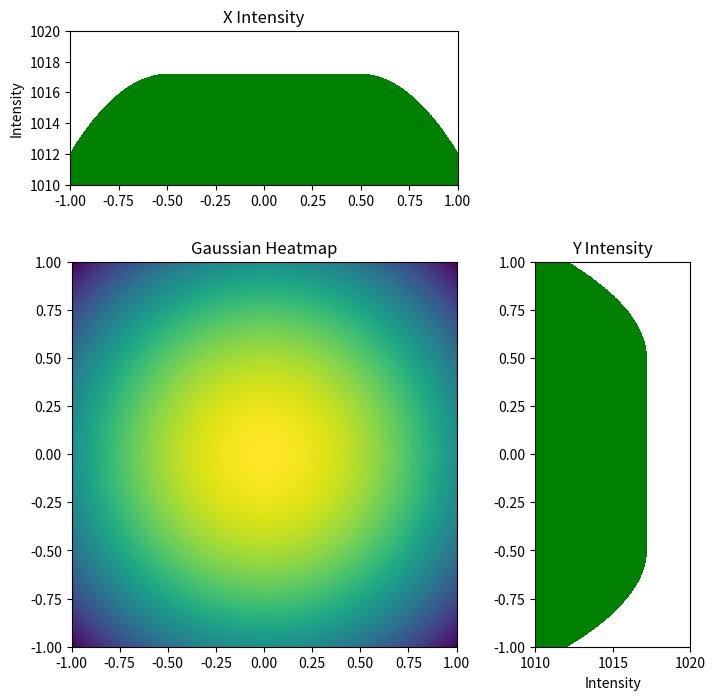

Here is the Python script that generated this plot:

import numpy as np
import matplotlib.pyplot as plt

# Define Gaussian function
sigma = 5
x, y = np.meshgrid(np.linspace(-1, 1, 1024), np.linspace(-1, 1, 1024))
gaussian = np.exp(-(x**2 + y**2) / (2 * sigma**2))

# Create the histogram values for y
y_hist_values = []
for j in range(1024):
    y_sum = 0
    for i in range(1024):
        y_sum += gaussian[i, j]
    y_hist_values.append(y_sum)

# Create the histogram values for x
x_hist_values = []
for j in range(1024):
    x_sum = 0
    for i in range(1024):
        x_sum += gaussian[j, i]
    x_hist_values.append(x_sum)

# Create the figure and grid layout
fig = plt.figure(figsize=(8, 8))
grid = plt.GridSpec(3, 3, hspace=0.5, wspace=0.5)

# Add the Gaussian heatmap in the center
ax_center = fig.add_subplot(grid[1:, :2])
ax_center.imshow(gaussian, extent=[-1, 1, -1, 1])
ax_center.set_title('Gaussian Heatmap')

# Add the x bar plot on top of the heatmap
ax_top = fig.add_subplot(grid[0, :2])
ax_top.bar(np.linspace(-1, 1, 1024), x_hist_values, width=1.0, color = 'green')  # Use bar plot instead of line plot
ax_top.set_title('X Intensity')
ax_top.set_ylabel('Intensity')
ax_top.set_ylim(1010,1020)
ax_top.set_xlim(-1,1)

# Add the y bar plot to the right of the heatmap
ax_right = fig.add_subplot(grid[1:, 2])
ax_right.barh(np.linspace(-1, 1, 1024), y_hist_values, height=1.0, color = 'green')  # Use horizontal bar plot
ax_right.set_title('Y Intensity')
ax_right.set_xlabel('Intensity')
ax_right.set_xlim(1010,1020)
ax_right.set_ylim(-1,1)

# Show the combined figure
plt.show()

